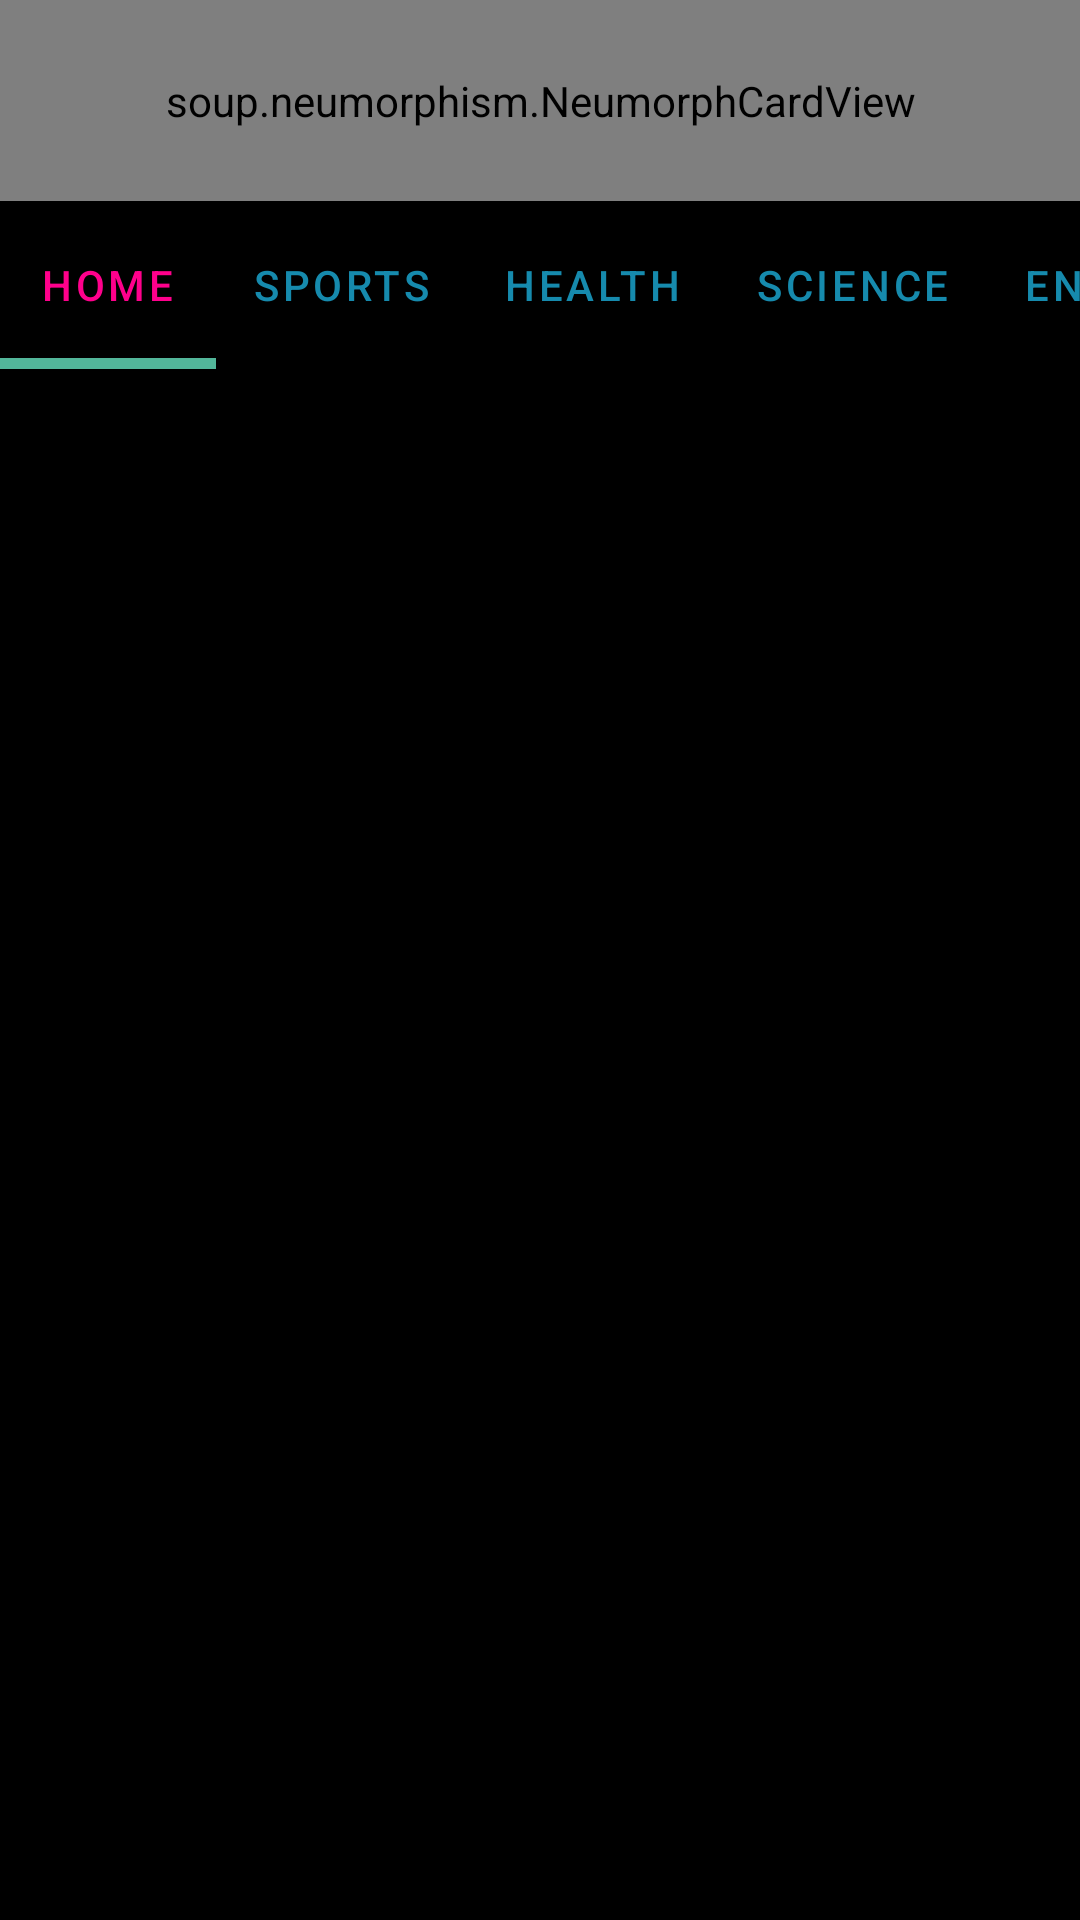

This screen was rendered from an Android layout file. Write that file and the resources it references.
<!-- AndroidManifest.xml: application theme Theme.FinalNews -->
<!-- res/layout/activity_main.xml -->
<?xml version="1.0" encoding="utf-8"?>
<RelativeLayout xmlns:android="http://schemas.android.com/apk/res/android"
    xmlns:app="http://schemas.android.com/apk/res-auto"
    xmlns:tools="http://schemas.android.com/tools"
    android:layout_width="match_parent"
    android:background="@color/black"
    android:layout_height="match_parent"
    tools:context=".MainActivity">


    <soup.neumorphism.NeumorphCardView
        android:layout_width="match_parent"
        android:layout_height="67dp"
        android:layout_marginTop="0dp"
        android:background="@color/black"
        app:neumorph_shadowColorDark="#184E77"
        app:neumorph_shadowColorLight="#184E77"
        app:neumorph_shadowElevation="1.9dp"
        android:id="@+id/toolbar">


        <TextView
            android:layout_width="wrap_content"
            android:layout_height="wrap_content"
            android:text="News Feed"
            android:textColor="#DAFFFFFF"
            android:layout_gravity="center_horizontal | center_vertical"
            android:textSize="20sp"
            android:fontFamily="sans-serif-medium"
            android:textStyle="bold"
            android:elevation="12dp"
            android:textSelectHandleLeft="@color/white"
            android:shadowColor="@color/white"
            >

        </TextView>

    </soup.neumorphism.NeumorphCardView>


    <com.google.android.material.tabs.TabLayout
        android:layout_width="match_parent"
        android:layout_height="?attr/actionBarSize"
        android:id="@+id/include"
        android:layout_below="@+id/toolbar"
        app:tabTextColor="#168AAD"
        app:tabSelectedTextColor="#FF008C"
        app:tabIndicatorColor="#52B69A"
        app:tabIndicatorHeight="3.5dp"
        app:tabMode="scrollable"
        android:layout_marginTop="0dp"
        android:backgroundTint="@color/black">


        <com.google.android.material.tabs.TabItem
            android:layout_width="wrap_content"
            android:layout_height="wrap_content"
            android:text="Home"
            android:id="@+id/home">

        </com.google.android.material.tabs.TabItem>

        <com.google.android.material.tabs.TabItem
            android:layout_width="wrap_content"
            android:layout_height="wrap_content"
            android:text="Sports"
            android:id="@+id/sports">

        </com.google.android.material.tabs.TabItem>

        <com.google.android.material.tabs.TabItem
            android:layout_width="wrap_content"
            android:layout_height="wrap_content"
            android:text="Health"
            android:id="@+id/health">

        </com.google.android.material.tabs.TabItem>


        <com.google.android.material.tabs.TabItem
            android:layout_width="wrap_content"
            android:layout_height="wrap_content"
            android:text="Science"
            android:id="@+id/science">

        </com.google.android.material.tabs.TabItem>

        <com.google.android.material.tabs.TabItem
            android:layout_width="wrap_content"
            android:layout_height="wrap_content"
            android:text="Entertainment"
            android:id="@+id/entertainment">

        </com.google.android.material.tabs.TabItem>

        <com.google.android.material.tabs.TabItem
            android:layout_width="wrap_content"
            android:layout_height="wrap_content"
            android:text="Technology"
            android:id="@+id/technology">

        </com.google.android.material.tabs.TabItem>

    </com.google.android.material.tabs.TabLayout>

    <androidx.viewpager.widget.ViewPager
        android:layout_width="match_parent"
        android:layout_height="match_parent"
        android:layout_below="@+id/include"
        android:layout_marginTop="0dp"
        android:id="@+id/fragmentcontainer">

    </androidx.viewpager.widget.ViewPager>

</RelativeLayout>
<!-- resources referenced by this layout -->
<resources>
  <style name="Theme.FinalNews" parent="Theme.MaterialComponents.DayNight.NoActionBar">
          
          <item name="colorPrimary">@color/purple_500</item>
          <item name="colorPrimaryVariant">@color/purple_500</item>
          <item name="colorOnPrimary">@color/white</item>
          
          <item name="colorSecondary">@color/teal_200</item>
          <item name="colorSecondaryVariant">@color/teal_700</item>
          <item name="colorOnSecondary">@color/black</item>
          
          <item name="android:statusBarColor">?attr/colorPrimaryVariant</item>
          
      </style>
  <!-- not gathered from this repository: default colours our renderer supplied (Android Studio template values) -->
  <color name="purple_500">#FF6200EE</color>
  <color name="teal_200">#FF03DAC5</color>
  <color name="teal_700">#FF018786</color>
  <color name="black">#FF000000</color>
  <color name="white">#FFFFFFFF</color>
</resources>
